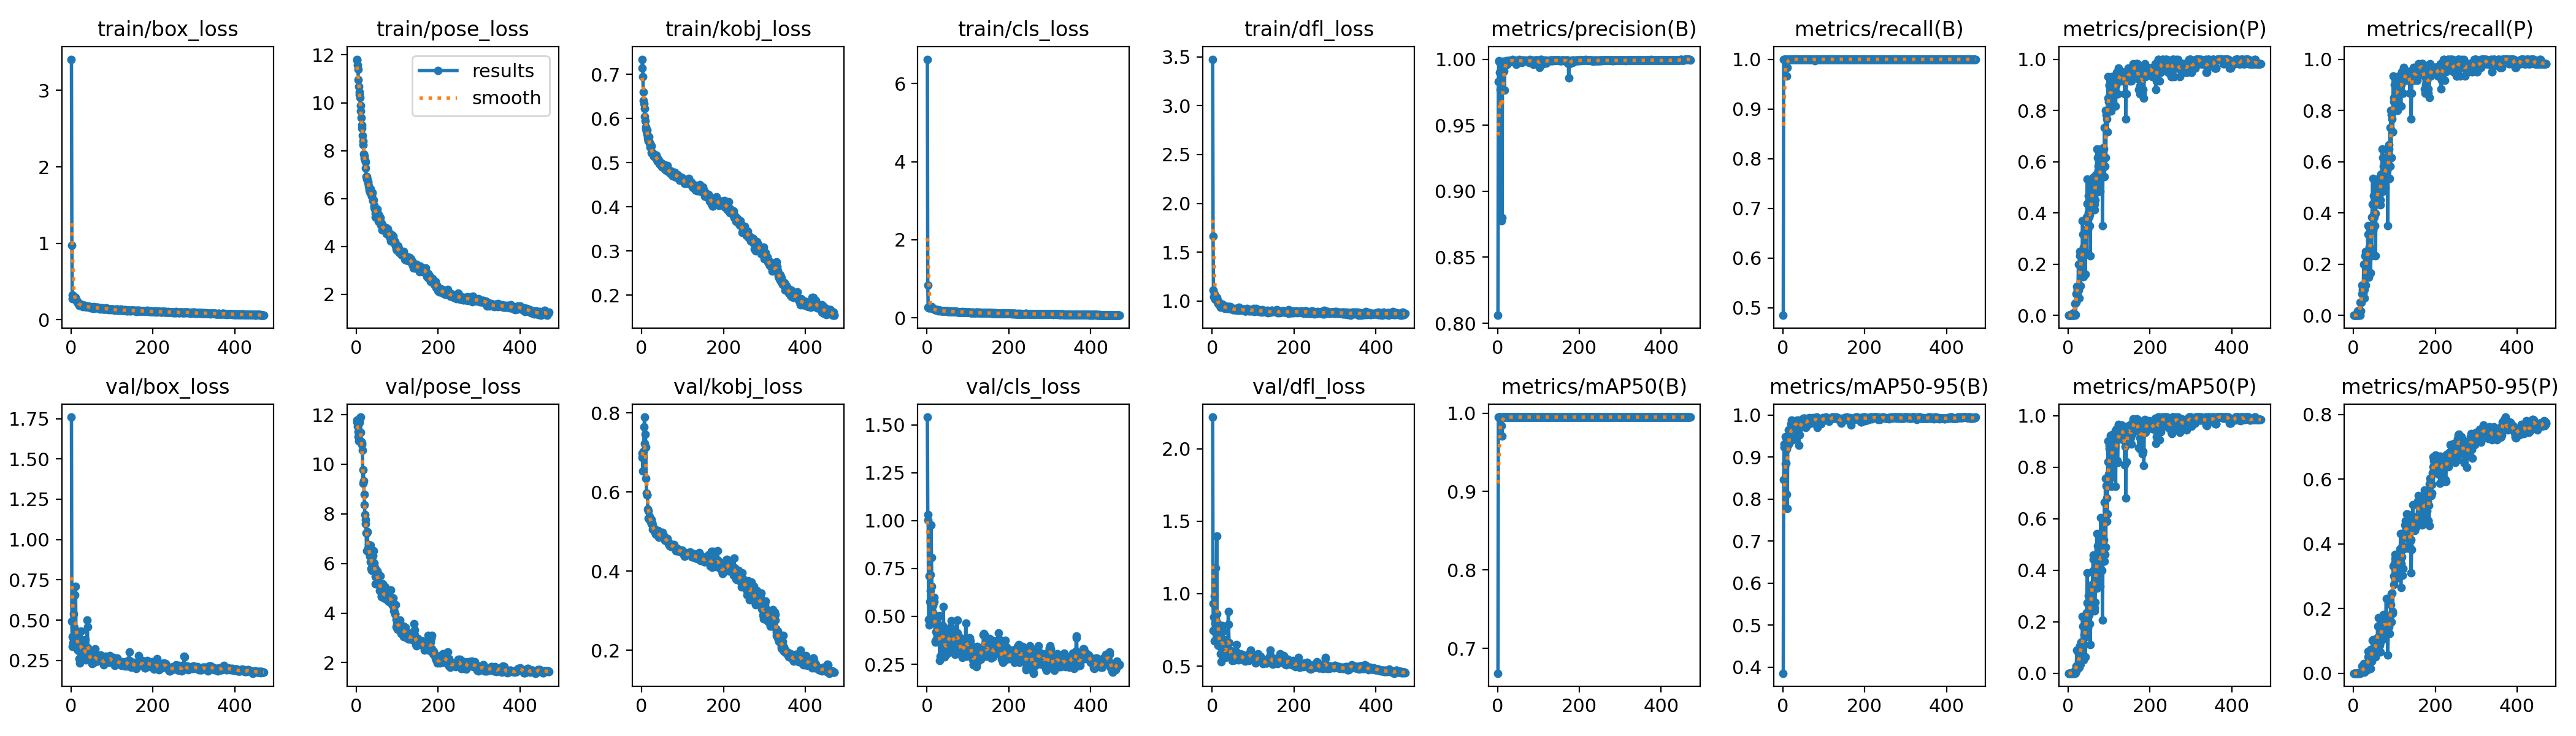

Data behind this chart, as committed beside it:
epoch, time, train/box_loss, train/pose_loss, train/kobj_loss, train/cls_loss, train/dfl_loss, metrics/precision(B), metrics/recall(B), metrics/mAP50(B), metrics/mAP50-95(B), metrics/precision(P), metrics/recall(P), metrics/mAP50(P), metrics/mAP50-95(P), val/box_loss, val/pose_loss, val/kobj_loss, val/cls_loss, val/dfl_loss, lr/pg0, lr/pg1, lr/pg2
1, 5.111, 3.408, 11.82, 0.7139, 6.625, 3.476, 0.806, 0.4848, 0.6682, 0.3856, 0, 0, 0, 0, 1.759, 11.71, 0.6977, 1.541, 2.218, 0.0892, 0.0012, 0.0012
2, 7.935, 0.9768, 11.78, 0.7341, 0.8341, 1.665, 0.9829, 1, 0.995, 0.846, 0, 0, 0, 0, 0.4944, 11.77, 0.6877, 1.031, 0.9306, 0.0775, 0.002495, 0.002495
3, 11.14, 0.3228, 11.58, 0.694, 0.2747, 1.112, 0.9982, 1, 0.995, 0.9312, 0, 0, 0, 0, 0.3353, 11.52, 0.6536, 1.003, 0.7464, 0.06578, 0.003785, 0.003785
4, 14.01, 0.2761, 11.39, 0.6598, 0.2499, 1.041, 0.999, 1, 0.995, 0.9242, 0, 0, 0, 0, 0.3993, 11.32, 0.6884, 0.4824, 0.8377, 0.05407, 0.00507, 0.00507
5, 16.68, 0.3147, 10.97, 0.6408, 0.2665, 1.076, 0.9901, 1, 0.995, 0.9233, 0, 0, 0, 0, 0.3602, 11.11, 0.7034, 0.456, 0.6733, 0.04235, 0.006349, 0.006349
6, 19.37, 0.2809, 10.68, 0.6331, 0.2598, 1.035, 0.9771, 1, 0.9945, 0.8842, 0, 0, 0, 0, 0.5389, 10.93, 0.7641, 0.7112, 0.9815, 0.03062, 0.007624, 0.007624
7, 22.01, 0.2773, 10.45, 0.6227, 0.2616, 1.018, 0.9968, 1, 0.995, 0.9478, 0, 0, 0, 0, 0.3808, 11.69, 0.7895, 0.5775, 0.7985, 0.01889, 0.008893, 0.008893
8, 24.79, 0.2956, 10.34, 0.604, 0.2682, 1.052, 0.9907, 1, 0.995, 0.8862, 0, 0, 0, 0, 0.4557, 11.74, 0.7227, 0.6346, 0.8244, 0.009861, 0.009861, 0.009861
9, 27.45, 0.2862, 10.22, 0.594, 0.2804, 1.032, 0.8776, 0.9667, 0.9837, 0.8109, 0, 0, 0, 0, 0.657, 11.88, 0.7466, 0.7176, 1.178, 0.009842, 0.009842, 0.009842
10, 30.12, 0.2797, 9.874, 0.5807, 0.2682, 1.022, 0.9958, 1, 0.995, 0.9191, 0, 0, 0, 0, 0.4016, 11.9, 0.7137, 0.9776, 0.7978, 0.009822, 0.009822, 0.009822
11, 32.71, 0.2909, 9.659, 0.5772, 0.2792, 1.04, 0.88, 0.9833, 0.9708, 0.777, 0.00697, 0.01667, 0.00127, 0.00025, 0.7089, 11.29, 0.6345, 0.8069, 1.398, 0.009802, 0.009802, 0.009802
12, 35.37, 0.2675, 9.372, 0.5715, 0.251, 1.024, 0.9924, 1, 0.995, 0.9441, 0, 0, 0, 0, 0.432, 10.91, 0.5969, 0.6584, 0.8612, 0.009782, 0.009782, 0.009782
13, 38.06, 0.2596, 9.066, 0.5733, 0.2543, 0.9928, 0.9986, 1, 0.995, 0.928, 0.01037, 0.01667, 0.00123, 0.00025, 0.4298, 10.87, 0.5932, 0.5098, 0.7963, 0.009762, 0.009762, 0.009762
14, 40.75, 0.2394, 8.933, 0.5645, 0.2412, 0.9804, 0.996, 1, 0.995, 0.9645, 0, 0, 0, 0, 0.3242, 10.79, 0.5934, 0.5186, 0.6448, 0.009743, 0.009743, 0.009743
15, 43.42, 0.2305, 8.636, 0.5565, 0.2371, 0.9759, 0.9911, 1, 0.995, 0.9487, 0.00389, 0.01667, 0.00199, 0.00079, 0.3194, 10.57, 0.5573, 0.5568, 0.6448, 0.009723, 0.009723, 0.009723
16, 46.04, 0.2393, 8.407, 0.5508, 0.2319, 0.9919, 0.9979, 1, 0.995, 0.9322, 0.04661, 0.05, 0.01209, 0.00205, 0.3701, 9.228, 0.5525, 0.4798, 0.7098, 0.009703, 0.009703, 0.009703
17, 48.68, 0.2203, 8.235, 0.5492, 0.2183, 0.9629, 0.9767, 1, 0.995, 0.9557, 0, 0, 0, 0, 0.3689, 9.768, 0.5335, 0.5756, 0.712, 0.009683, 0.009683, 0.009683
18, 51.37, 0.2125, 7.871, 0.5584, 0.2189, 0.9609, 0.9985, 1, 0.995, 0.9677, 0.00376, 0.01667, 0.00191, 0.00077, 0.3112, 9.333, 0.533, 0.5985, 0.6358, 0.009663, 0.009663, 0.009663
19, 54.02, 0.1872, 7.785, 0.5454, 0.2087, 0.9565, 0.997, 1, 0.995, 0.9474, 0.04998, 0.05, 0.00936, 0.00279, 0.3536, 8.786, 0.5384, 0.5047, 0.6899, 0.009644, 0.009644, 0.009644
20, 56.7, 0.2021, 7.686, 0.5394, 0.2012, 0.9363, 0.9985, 1, 0.995, 0.979, 0.08325, 0.08333, 0.0283, 0.00634, 0.2618, 8.363, 0.5336, 0.3708, 0.5843, 0.009624, 0.009624, 0.009624
21, 59.59, 0.1994, 7.608, 0.535, 0.2086, 0.957, 0.9971, 1, 0.995, 0.9872, 0.112, 0.1167, 0.09024, 0.02203, 0.2346, 7.958, 0.5277, 0.3649, 0.5315, 0.009604, 0.009604, 0.009604
22, 62.32, 0.2011, 7.526, 0.5411, 0.2057, 0.9446, 0.9989, 1, 0.995, 0.9563, 0.1002, 0.1, 0.02867, 0.01021, 0.3714, 7.597, 0.5304, 0.4198, 0.6758, 0.009584, 0.009584, 0.009584
23, 64.94, 0.2024, 7.271, 0.5372, 0.2098, 0.9425, 0.9959, 1, 0.995, 0.9697, 0.08311, 0.08333, 0.01656, 0.00516, 0.3114, 7.772, 0.5308, 0.3814, 0.6385, 0.009564, 0.009564, 0.009564
24, 67.57, 0.2021, 6.906, 0.5219, 0.2028, 0.9709, 0.9987, 1, 0.995, 0.9407, 0.09994, 0.1, 0.02215, 0.00861, 0.4306, 7.224, 0.5196, 0.4649, 0.7801, 0.009545, 0.009545, 0.009545
25, 70.2, 0.1884, 6.803, 0.5214, 0.1961, 0.9553, 0.9972, 1, 0.995, 0.9549, 0.1999, 0.2, 0.07603, 0.02944, 0.3678, 6.52, 0.5223, 0.4533, 0.6854, 0.009525, 0.009525, 0.009525
26, 72.9, 0.187, 6.918, 0.5209, 0.2005, 0.9345, 0.9974, 1, 0.995, 0.9491, 0.09976, 0.1, 0.02291, 0.00349, 0.3791, 7.221, 0.5167, 0.4336, 0.7401, 0.009505, 0.009505, 0.009505
27, 75.6, 0.1784, 6.79, 0.5228, 0.1912, 0.9486, 0.999, 1, 0.995, 0.9832, 0.06666, 0.06667, 0.02286, 0.0068, 0.2894, 7.267, 0.5066, 0.4171, 0.6139, 0.009485, 0.009485, 0.009485
28, 78.34, 0.1738, 6.72, 0.5171, 0.1829, 0.9433, 0.999, 1, 0.995, 0.983, 0.2331, 0.2333, 0.09258, 0.02531, 0.2606, 6.621, 0.5062, 0.4197, 0.57, 0.009465, 0.009465, 0.009465
29, 80.96, 0.1768, 6.654, 0.5188, 0.1882, 0.9413, 0.999, 1, 0.995, 0.978, 0.2498, 0.25, 0.1057, 0.02498, 0.2877, 6.534, 0.5051, 0.5039, 0.6066, 0.009446, 0.009446, 0.009446
30, 83.61, 0.1786, 6.519, 0.5148, 0.1945, 0.9404, 0.998, 1, 0.995, 0.9755, 0.1165, 0.1167, 0.03464, 0.00801, 0.2909, 6.764, 0.5059, 0.4197, 0.6018, 0.009426, 0.009426, 0.009426
31, 86.27, 0.1849, 6.438, 0.5144, 0.193, 0.9219, 0.999, 1, 0.995, 0.9866, 0.1999, 0.2, 0.1019, 0.02149, 0.2774, 6.454, 0.5069, 0.2688, 0.5667, 0.009406, 0.009406, 0.009406
32, 89.05, 0.1863, 6.348, 0.5131, 0.1898, 0.9469, 0.9989, 1, 0.995, 0.9861, 0.2331, 0.2333, 0.121, 0.02784, 0.2598, 6.416, 0.5004, 0.2909, 0.5613, 0.009386, 0.009386, 0.009386
33, 91.74, 0.1867, 6.266, 0.5166, 0.1873, 0.938, 0.9989, 1, 0.995, 0.9801, 0.2167, 0.2167, 0.09264, 0.01522, 0.3024, 6.291, 0.4987, 0.3657, 0.6015, 0.009366, 0.009366, 0.009366
34, 94.39, 0.1697, 6.396, 0.5159, 0.1823, 0.932, 0.9985, 1, 0.995, 0.9613, 0.1512, 0.15, 0.06742, 0.00981, 0.3781, 6.735, 0.4929, 0.407, 0.6831, 0.009347, 0.009347, 0.009347
35, 97.03, 0.1739, 6.222, 0.5132, 0.1803, 0.9328, 0.999, 1, 0.995, 0.9752, 0.368, 0.35, 0.2215, 0.06816, 0.3266, 6.068, 0.4999, 0.3889, 0.6492, 0.009327, 0.009327, 0.009327
36, 99.76, 0.1714, 6.212, 0.5173, 0.1836, 0.9221, 0.9991, 1, 0.995, 0.9871, 0.3166, 0.3167, 0.1821, 0.05045, 0.2516, 5.805, 0.4981, 0.3013, 0.5776, 0.009307, 0.009307, 0.009307
37, 102.5, 0.1728, 6.174, 0.5059, 0.1757, 0.9449, 1, 0.9999, 0.995, 0.9841, 0.1521, 0.15, 0.05155, 0.02047, 0.2577, 6.075, 0.5001, 0.3486, 0.5698, 0.009287, 0.009287, 0.009287
38, 105.2, 0.1765, 6.093, 0.5028, 0.1824, 0.9303, 0.9989, 1, 0.995, 0.983, 0.2665, 0.2667, 0.1061, 0.04076, 0.284, 5.725, 0.4976, 0.4517, 0.6043, 0.009267, 0.009267, 0.009267
39, 108, 0.1728, 6.242, 0.5098, 0.1824, 0.9417, 0.9988, 1, 0.995, 0.9286, 0.2503, 0.25, 0.1494, 0.05519, 0.5011, 5.961, 0.5, 0.3921, 0.8755, 0.009248, 0.009248, 0.009248
40, 110.6, 0.1682, 5.918, 0.5036, 0.1711, 0.9214, 0.999, 1, 0.995, 0.953, 0.2353, 0.2333, 0.1421, 0.03183, 0.4605, 6.315, 0.5032, 0.5522, 0.7882, 0.009228, 0.009228, 0.009228
41, 113.3, 0.1776, 5.909, 0.5056, 0.1764, 0.9415, 0.9992, 1, 0.995, 0.9685, 0.3328, 0.3333, 0.2074, 0.07243, 0.331, 6.048, 0.4952, 0.4281, 0.66, 0.009208, 0.009208, 0.009208
42, 116, 0.1722, 5.934, 0.5042, 0.1789, 0.9233, 0.9984, 1, 0.995, 0.9791, 0.1608, 0.1667, 0.06414, 0.01417, 0.3085, 6.521, 0.4854, 0.3251, 0.6119, 0.009188, 0.009188, 0.009188
43, 118.6, 0.1645, 5.71, 0.498, 0.1716, 0.9228, 0.9989, 1, 0.995, 0.9855, 0.3276, 0.3333, 0.177, 0.04261, 0.2916, 5.863, 0.4891, 0.2891, 0.583, 0.009168, 0.009168, 0.009168
44, 121.3, 0.171, 5.629, 0.4955, 0.1747, 0.9408, 0.9991, 1, 0.995, 0.9757, 0.2446, 0.2333, 0.1433, 0.03802, 0.2832, 6.006, 0.4919, 0.3413, 0.5894, 0.009149, 0.009149, 0.009149
45, 123.9, 0.1689, 5.57, 0.4977, 0.1734, 0.9252, 0.996, 1, 0.995, 0.9712, 0.3831, 0.3833, 0.2358, 0.05023, 0.2614, 5.832, 0.4884, 0.3204, 0.5804, 0.009129, 0.009129, 0.009129
46, 126.6, 0.1679, 5.387, 0.5, 0.1689, 0.9325, 0.9987, 1, 0.995, 0.9775, 0.4356, 0.4333, 0.2744, 0.102, 0.2794, 5.464, 0.4937, 0.3534, 0.6021, 0.009109, 0.009109, 0.009109
47, 129.3, 0.1598, 5.222, 0.4983, 0.1697, 0.9222, 0.999, 1, 0.995, 0.9891, 0.5328, 0.5333, 0.3895, 0.1038, 0.2619, 5.18, 0.49, 0.3712, 0.584, 0.009089, 0.009089, 0.009089
48, 132, 0.1535, 5.472, 0.4933, 0.1688, 0.9225, 0.9987, 1, 0.995, 0.9853, 0.3333, 0.3333, 0.1751, 0.04952, 0.2462, 5.748, 0.4927, 0.3434, 0.5392, 0.009069, 0.009069, 0.009069
49, 134.7, 0.1663, 5.333, 0.4912, 0.1727, 0.9256, 0.9991, 1, 0.995, 0.9926, 0.4662, 0.4667, 0.3023, 0.1002, 0.258, 5.526, 0.4894, 0.303, 0.5573, 0.00905, 0.00905, 0.00905
50, 137.4, 0.159, 5.563, 0.4974, 0.1642, 0.9131, 0.999, 1, 0.995, 0.9845, 0.3996, 0.4, 0.2277, 0.07168, 0.2585, 5.55, 0.4974, 0.3154, 0.57, 0.00903, 0.00903, 0.00903
51, 140.1, 0.1659, 5.562, 0.4947, 0.1747, 0.9228, 0.9988, 1, 0.995, 0.9925, 0.3829, 0.3833, 0.226, 0.07406, 0.2311, 5.688, 0.4876, 0.3794, 0.5423, 0.00901, 0.00901, 0.00901
52, 142.8, 0.155, 5.255, 0.4899, 0.1669, 0.9096, 0.999, 1, 0.995, 0.9857, 0.3496, 0.35, 0.1926, 0.05994, 0.2464, 5.484, 0.488, 0.4325, 0.5497, 0.00899, 0.00899, 0.00899
53, 145.4, 0.1596, 5.386, 0.495, 0.1668, 0.9206, 1, 0.9993, 0.995, 0.9871, 0.3925, 0.3985, 0.282, 0.09386, 0.2515, 5.195, 0.4904, 0.4106, 0.556, 0.00897, 0.00897, 0.00897
54, 148.1, 0.1471, 5.057, 0.4905, 0.1633, 0.9121, 0.9982, 1, 0.995, 0.9927, 0.2332, 0.2333, 0.1118, 0.05143, 0.2359, 5.569, 0.4845, 0.3723, 0.541, 0.008951, 0.008951, 0.008951
55, 150.7, 0.1676, 5.291, 0.4914, 0.1702, 0.9157, 0.9989, 1, 0.995, 0.9703, 0.4996, 0.5, 0.3373, 0.09794, 0.2446, 5.116, 0.4839, 0.338, 0.5448, 0.008931, 0.008931, 0.008931
56, 153.4, 0.1535, 5.038, 0.4942, 0.1609, 0.9208, 0.999, 1, 0.995, 0.9816, 0.4666, 0.4667, 0.3364, 0.1071, 0.2512, 5.212, 0.4772, 0.3762, 0.5655, 0.008911, 0.008911, 0.008911
57, 156, 0.1617, 5.054, 0.49, 0.1686, 0.9132, 0.999, 1, 0.995, 0.9863, 0.4329, 0.4333, 0.2541, 0.07159, 0.2818, 4.899, 0.4834, 0.3912, 0.604, 0.008891, 0.008891, 0.008891
58, 158.9, 0.1529, 5.188, 0.4832, 0.1581, 0.9229, 0.9991, 1, 0.995, 0.988, 0.4496, 0.45, 0.2862, 0.08167, 0.2625, 5.494, 0.4821, 0.445, 0.5735, 0.008871, 0.008871, 0.008871
59, 161.5, 0.152, 5.016, 0.4869, 0.1628, 0.9276, 0.9976, 1, 0.995, 0.9743, 0.4821, 0.4833, 0.3442, 0.1455, 0.3209, 4.888, 0.4795, 0.4762, 0.6489, 0.008852, 0.008852, 0.008852
60, 164.3, 0.1548, 4.899, 0.4878, 0.1536, 0.9066, 0.9991, 1, 0.995, 0.9795, 0.5164, 0.5167, 0.3967, 0.1111, 0.2465, 5.106, 0.4802, 0.3764, 0.5533, 0.008832, 0.008832, 0.008832
... 411 more rows
